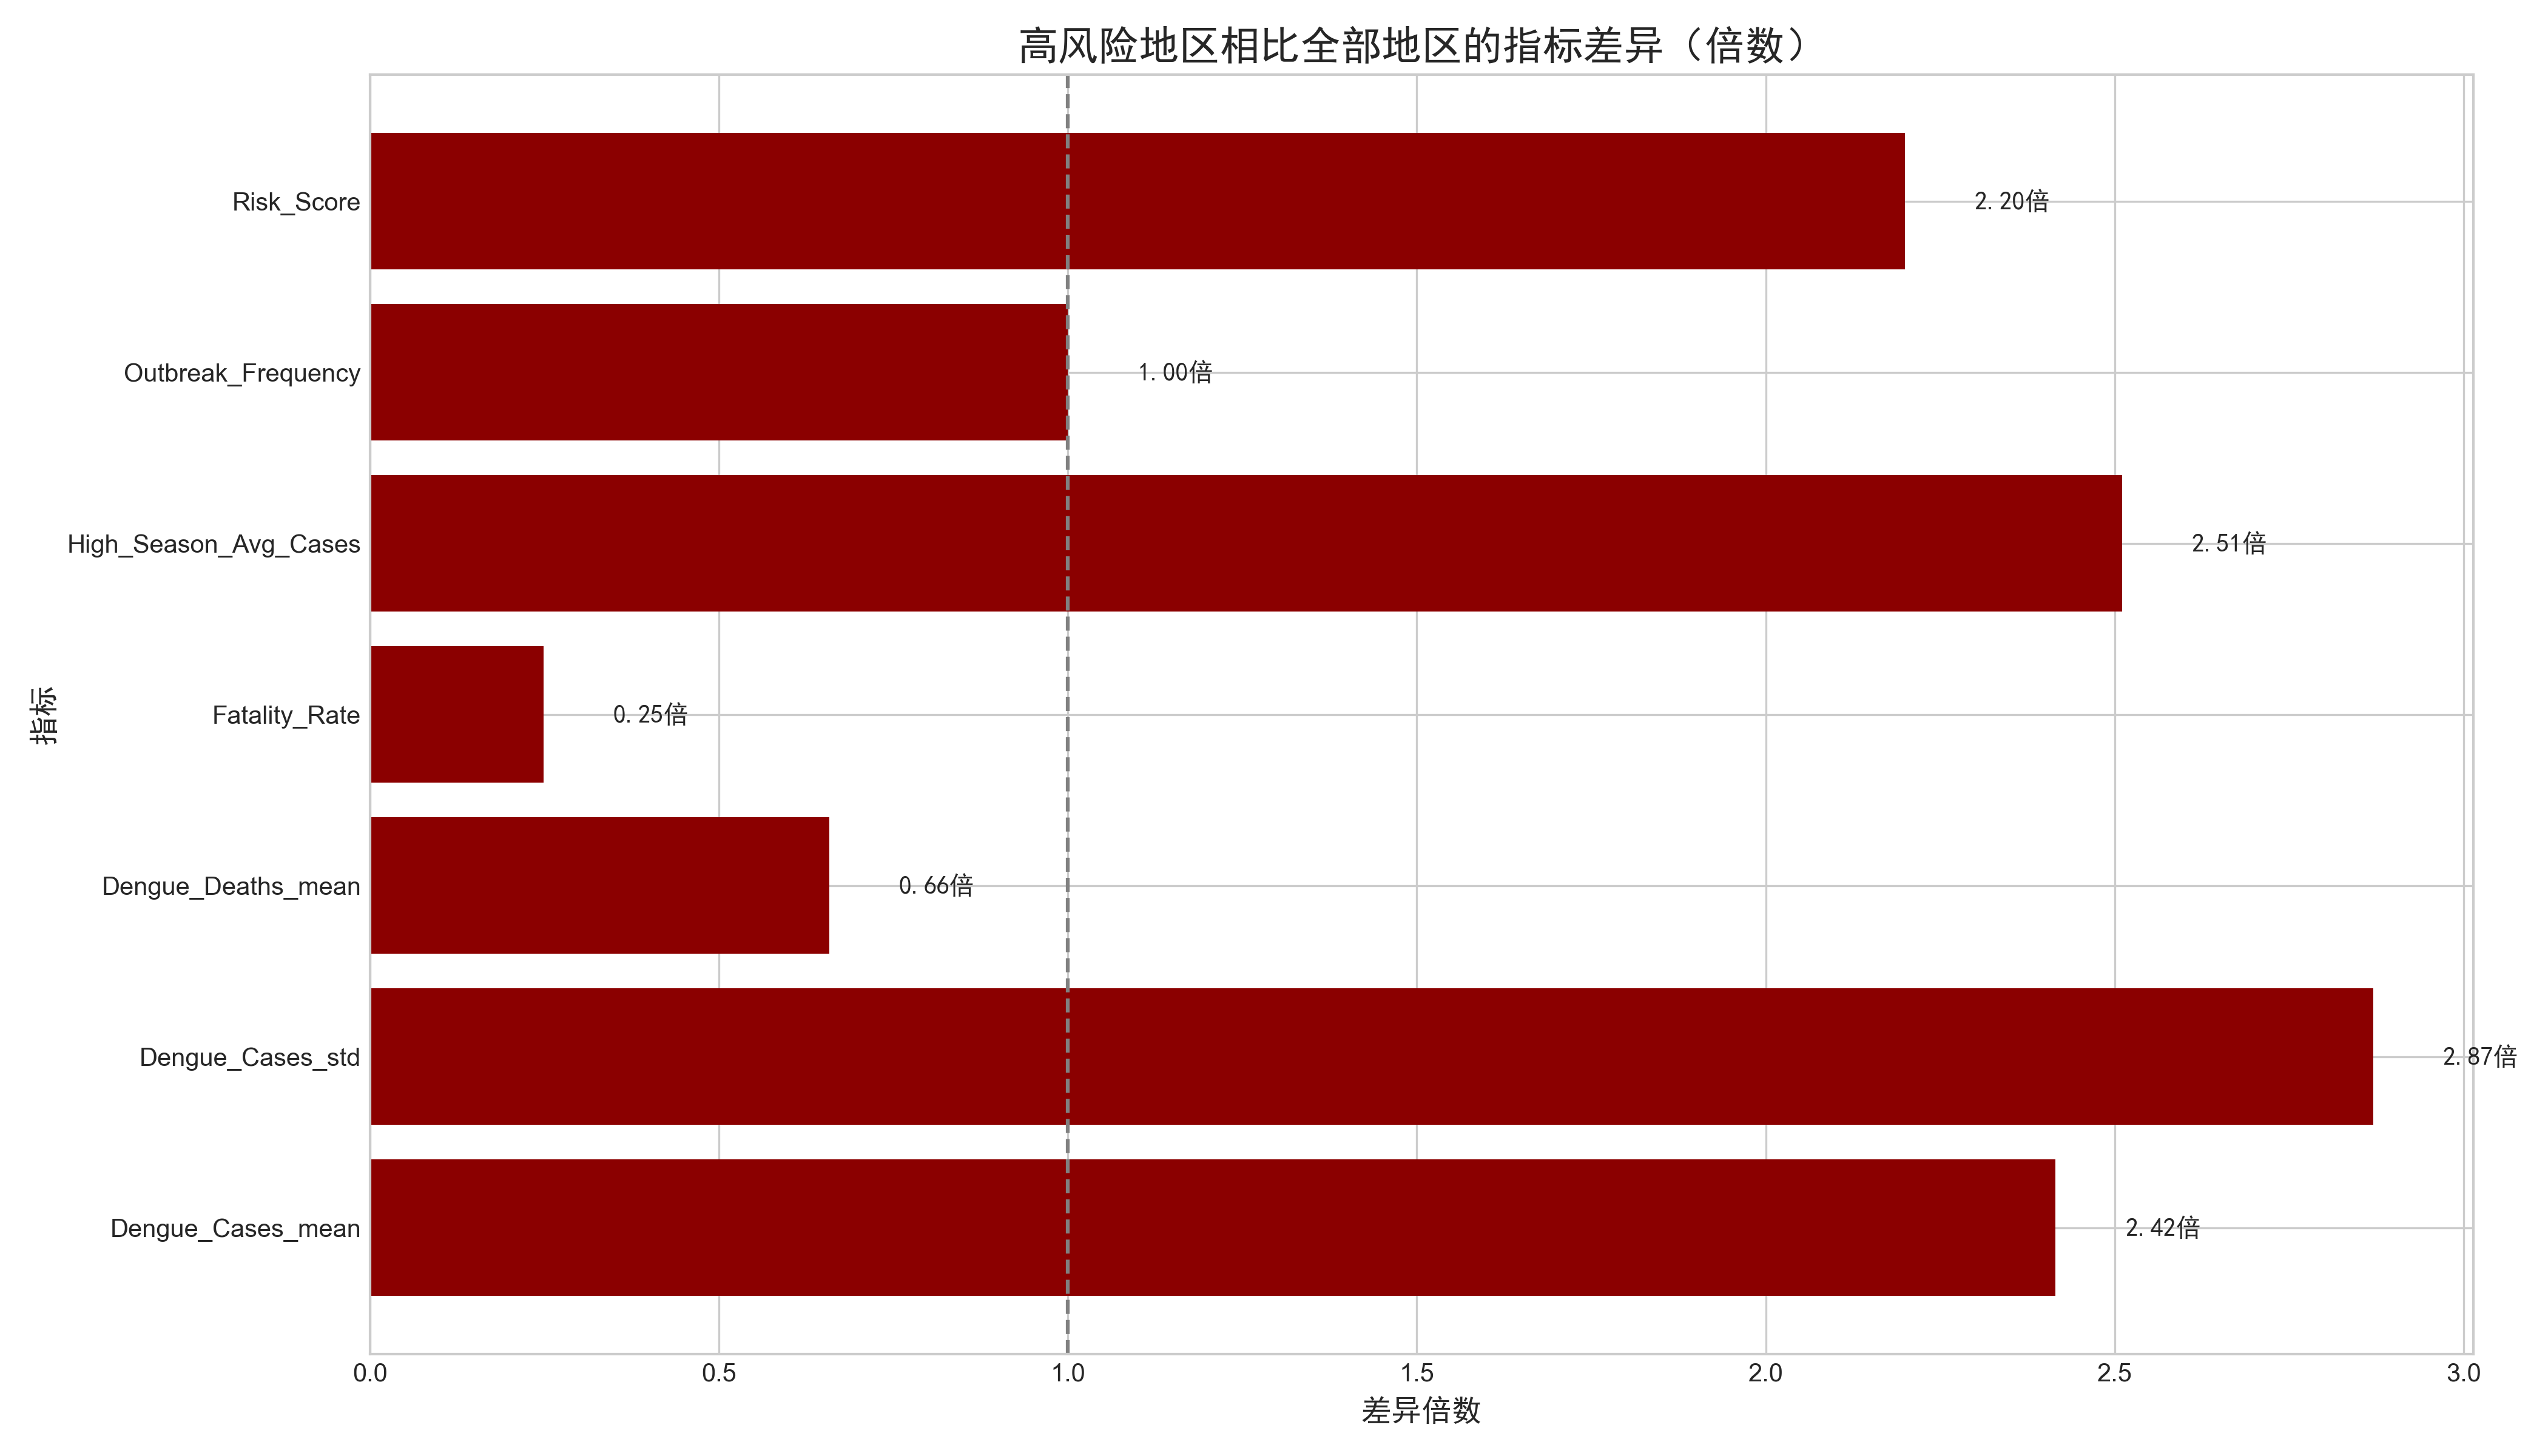

The file beside this chart, header and first rows:
, 高风险地区平均值, 全部地区平均值, 差异倍数
Dengue_Cases_mean, 2717, 1125, 2.415
Dengue_Cases_std, 3486, 1214, 2.871
Dengue_Deaths_mean, 10.87, 16.51, 0.658
Fatality_Rate, 0.3999, 1.609, 0.2486
High_Season_Avg_Cases, 5235, 2085, 2.511
Outbreak_Frequency, 0.05, 0.05, 1.0
Risk_Score, 60.76, 27.63, 2.199
